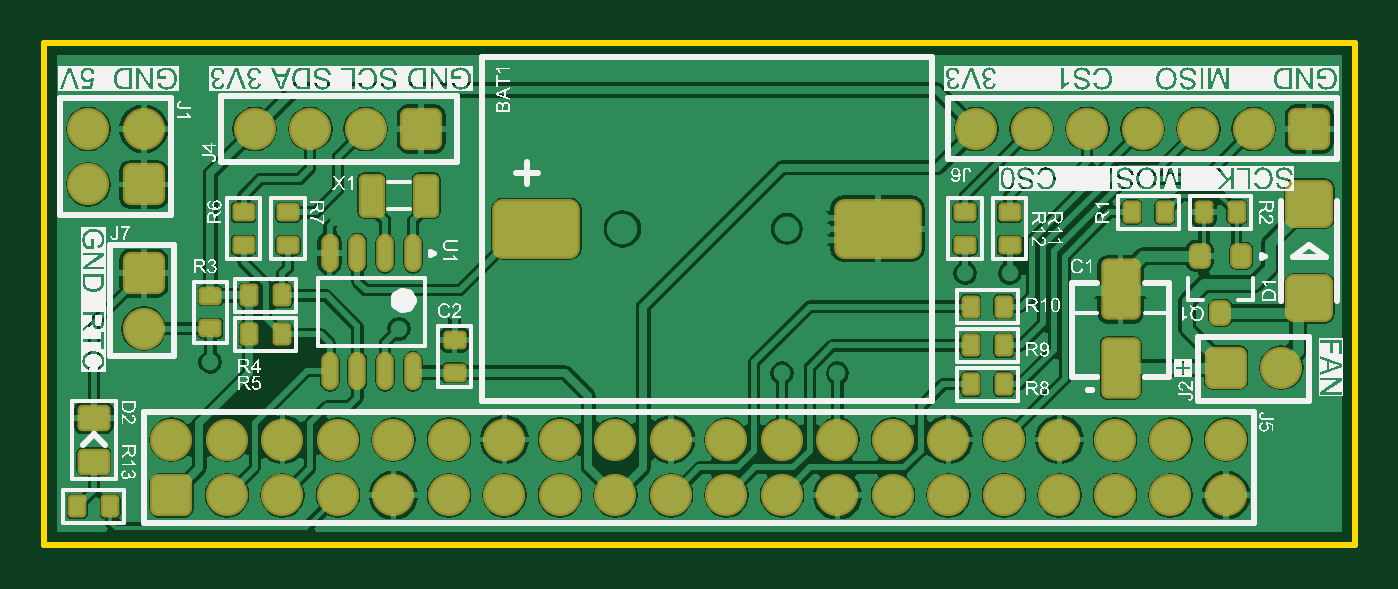
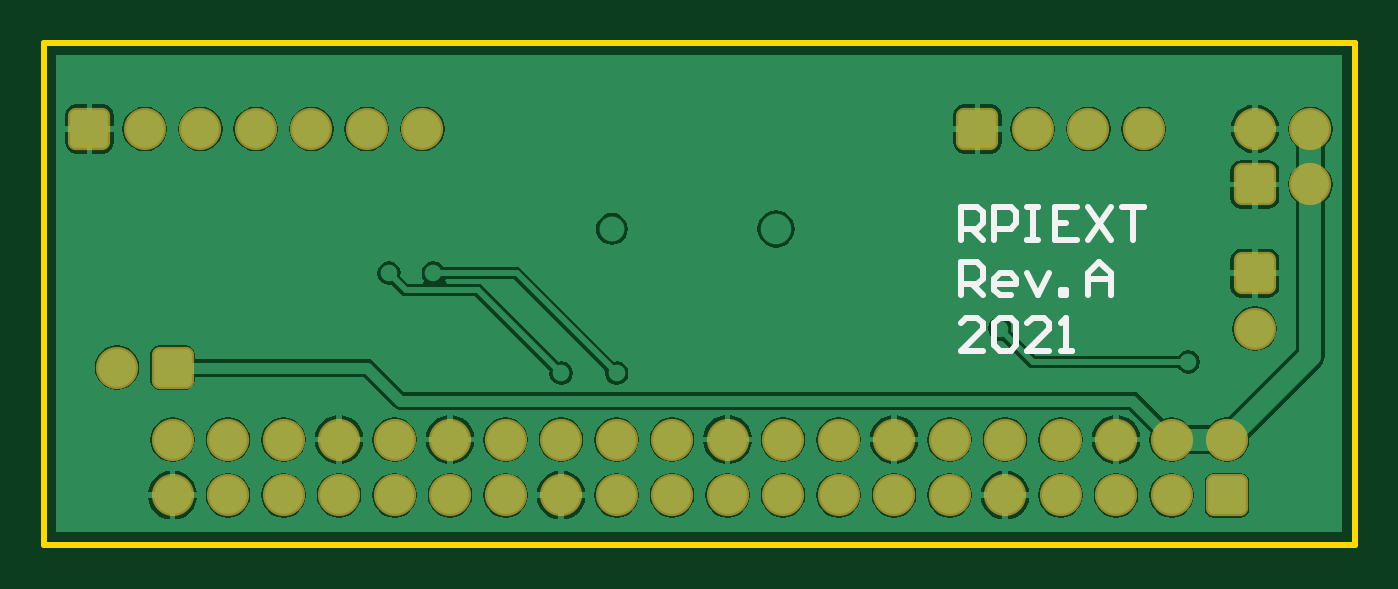
Circuit board: 7 layer files. Board 60.0 x 23.0 mm.
- bottom_copper: RPIDCA.GBL (34034 bytes)
- bottom_silk: RPIDCA.GBO (1395 bytes)
- bottom_mask: RPIDCA.GBS (1949 bytes)
- outline: RPIDCA.GM1 (153 bytes)
- top_copper: RPIDCA.GTL (61976 bytes)
- top_silk: RPIDCA.GTO (272124 bytes)
- top_mask: RPIDCA.GTS (6244 bytes)

=== bottom_copper: RPIDCA.GBL (34034 bytes, source omitted) ===
=== bottom_silk: RPIDCA.GBO ===
G04 Layer_Color=32896*
%FSLAX25Y25*%
%MOIN*%
G70*
G01*
G75*
%ADD20C,0.01000*%
D20*
X67001Y35000D02*
X71000D01*
X67001Y38999D01*
Y39998D01*
X68001Y40998D01*
X70000D01*
X71000Y39998D01*
X65002D02*
X64002Y40998D01*
X62003D01*
X61003Y39998D01*
Y36000D01*
X62003Y35000D01*
X64002D01*
X65002Y36000D01*
Y39998D01*
X55005Y35000D02*
X59004D01*
X55005Y38999D01*
Y39998D01*
X56005Y40998D01*
X58004D01*
X59004Y39998D01*
X53006Y35000D02*
X51007D01*
X52006D01*
Y40998D01*
X53006Y39998D01*
X71000Y45000D02*
Y50998D01*
X68001D01*
X67001Y49998D01*
Y47999D01*
X68001Y46999D01*
X71000D01*
X69001D02*
X67001Y45000D01*
X62003D02*
X64002D01*
X65002Y46000D01*
Y47999D01*
X64002Y48999D01*
X62003D01*
X61003Y47999D01*
Y46999D01*
X65002D01*
X59004Y48999D02*
X57004Y45000D01*
X55005Y48999D01*
X53006Y45000D02*
Y46000D01*
X52006D01*
Y45000D01*
X53006D01*
X48007D02*
Y48999D01*
X46008Y50998D01*
X44009Y48999D01*
Y45000D01*
Y47999D01*
X48007D01*
X71000Y55000D02*
Y60998D01*
X68001D01*
X67001Y59998D01*
Y57999D01*
X68001Y56999D01*
X71000D01*
X69001D02*
X67001Y55000D01*
X65002D02*
Y60998D01*
X62003D01*
X61003Y59998D01*
Y57999D01*
X62003Y56999D01*
X65002D01*
X59004Y60998D02*
X57004D01*
X58004D01*
Y55000D01*
X59004D01*
X57004D01*
X50007Y60998D02*
X54005D01*
Y55000D01*
X50007D01*
X54005Y57999D02*
X52006D01*
X48007Y60998D02*
X44009Y55000D01*
Y60998D02*
X48007Y55000D01*
X42009Y60998D02*
X38011D01*
X40010D01*
Y55000D01*
M02*

=== bottom_mask: RPIDCA.GBS ===
G04 Layer_Color=16711935*
%FSLAX25Y25*%
%MOIN*%
G70*
G01*
G75*
%ADD43C,0.07600*%
G04:AMPARAMS|DCode=44|XSize=76mil|YSize=76mil|CornerRadius=14.2mil|HoleSize=0mil|Usage=FLASHONLY|Rotation=270.000|XOffset=0mil|YOffset=0mil|HoleType=Round|Shape=RoundedRectangle|*
%AMROUNDEDRECTD44*
21,1,0.07600,0.04760,0,0,270.0*
21,1,0.04760,0.07600,0,0,270.0*
1,1,0.02840,-0.02380,-0.02380*
1,1,0.02840,-0.02380,0.02380*
1,1,0.02840,0.02380,0.02380*
1,1,0.02840,0.02380,-0.02380*
%
%ADD44ROUNDEDRECTD44*%
G04:AMPARAMS|DCode=45|XSize=76mil|YSize=76mil|CornerRadius=14.2mil|HoleSize=0mil|Usage=FLASHONLY|Rotation=180.000|XOffset=0mil|YOffset=0mil|HoleType=Round|Shape=RoundedRectangle|*
%AMROUNDEDRECTD45*
21,1,0.07600,0.04760,0,0,180.0*
21,1,0.04760,0.07600,0,0,180.0*
1,1,0.02840,-0.02380,0.02380*
1,1,0.02840,0.02380,0.02380*
1,1,0.02840,0.02380,-0.02380*
1,1,0.02840,-0.02380,-0.02380*
%
%ADD45ROUNDEDRECTD45*%
D43*
X223000Y32000D02*
D03*
X18000Y39000D02*
D03*
X168000Y75000D02*
D03*
X178000D02*
D03*
X188000D02*
D03*
X218000D02*
D03*
X208000D02*
D03*
X198000D02*
D03*
X58000D02*
D03*
X48000D02*
D03*
X38000D02*
D03*
X8000Y65000D02*
D03*
X18000Y75000D02*
D03*
X8000D02*
D03*
X33000Y9000D02*
D03*
X43000D02*
D03*
X53000D02*
D03*
X63000D02*
D03*
X73000D02*
D03*
X83000D02*
D03*
X93000D02*
D03*
X103000D02*
D03*
X113000D02*
D03*
X123000D02*
D03*
X133000D02*
D03*
X143000D02*
D03*
X153000D02*
D03*
X163000D02*
D03*
X173000D02*
D03*
X183000D02*
D03*
X193000D02*
D03*
X203000D02*
D03*
X213000D02*
D03*
X23000Y19000D02*
D03*
X33000D02*
D03*
X43000D02*
D03*
X53000D02*
D03*
X63000D02*
D03*
X73000D02*
D03*
X83000D02*
D03*
X93000D02*
D03*
X103000D02*
D03*
X113000D02*
D03*
X123000D02*
D03*
X133000D02*
D03*
X143000D02*
D03*
X153000D02*
D03*
X163000D02*
D03*
X173000D02*
D03*
X183000D02*
D03*
X193000D02*
D03*
X203000D02*
D03*
X213000D02*
D03*
D44*
Y32000D02*
D03*
X228000Y75000D02*
D03*
X68000D02*
D03*
X18000Y65000D02*
D03*
D45*
Y49000D02*
D03*
X23000Y9000D02*
D03*
M02*

=== outline: RPIDCA.GM1 ===
G04 Layer_Color=16711935*
%FSLAX25Y25*%
%MOIN*%
G70*
G01*
G75*
%ADD20C,0.01000*%
D20*
X236221D01*
Y90551D01*
X0D02*
X236221D01*
X0Y0D02*
Y90551D01*
M02*

=== top_copper: RPIDCA.GTL (61976 bytes, source omitted) ===
=== top_silk: RPIDCA.GTO (272124 bytes, source omitted) ===
=== top_mask: RPIDCA.GTS (6244 bytes, source withheld) ===
